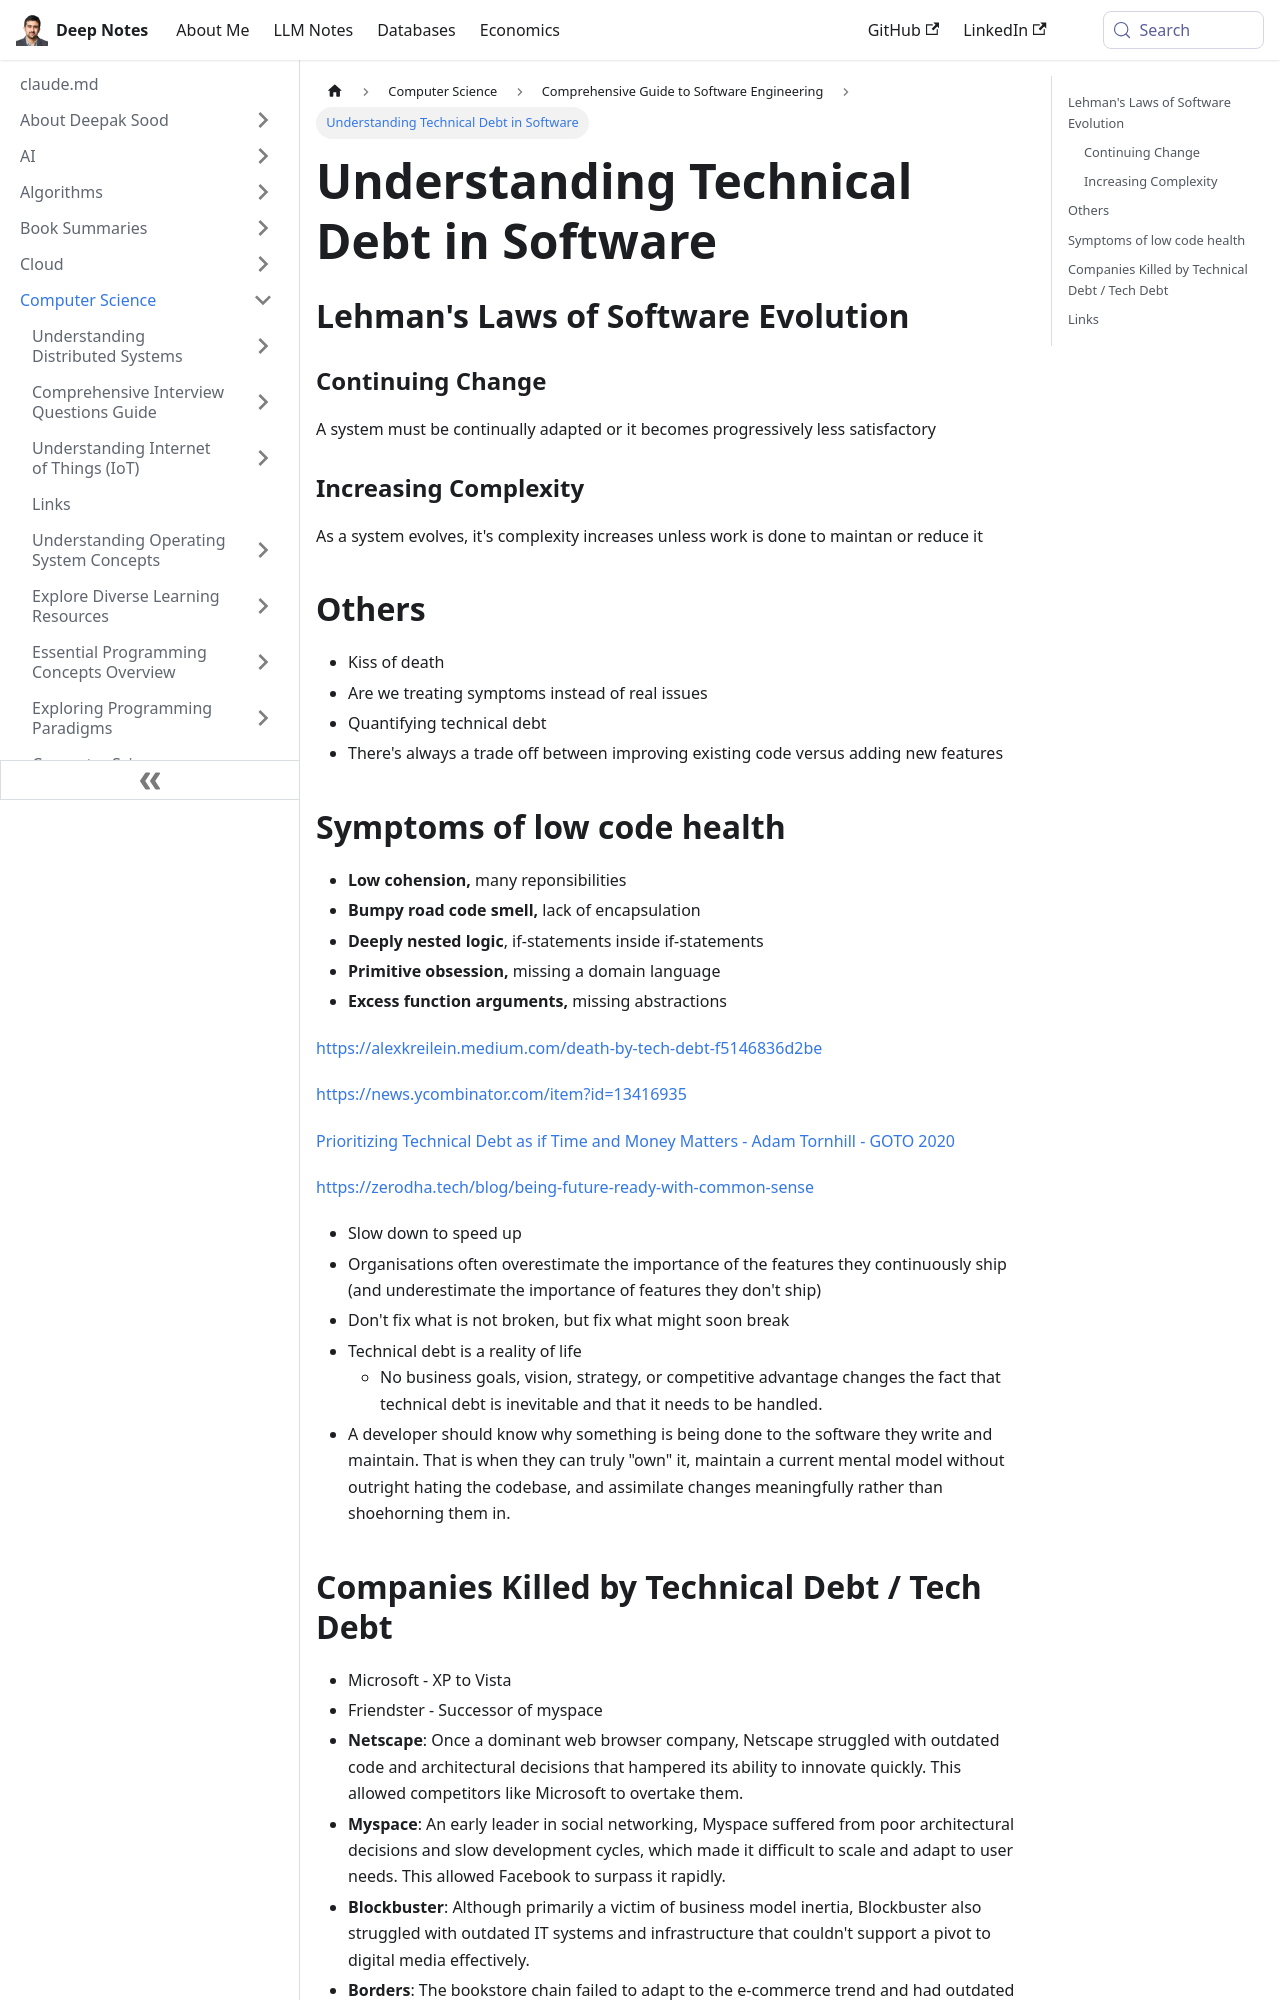

repository: deepaksood619/deepaksood619.github.io · page: computer-science/software-engineering/technical-debt/index.html · generator: docusaurus

---
slug: /computer-science/software-engineering/technical-debt
title: Understanding Technical Debt in Software
description: Explore technical debt concepts, symptoms of low code health, and strategies for maintaining software quality and adaptability.
created: 2023-03-05
updated: 2026-08-24
---
## Lehman's Laws of Software Evolution

### Continuing Change

A system must be continually adapted or it becomes progressively less satisfactory

### Increasing Complexity

As a system evolves, it's complexity increases unless work is done to maintan or reduce it

## Others

- Kiss of death
- Are we treating symptoms instead of real issues
- Quantifying technical debt
- There's always a trade off between improving existing code versus adding new features

## Symptoms of low code health

- **Low cohension,** many reponsibilities
- **Bumpy road code smell,** lack of encapsulation
- **Deeply nested logic**, if-statements inside if-statements
- **Primitive obsession,** missing a domain language
- **Excess function arguments,** missing abstractions

https://alexkreilein.medium.com/death-by-tech-debt-f5146836d2be

https://news.ycombinator.com/item?id=13416935

[Prioritizing Technical Debt as if Time and Money Matters - Adam Tornhill - GOTO 2020](https://www.youtube.com/watch?v=FnmYGqZAAuI)

https://zerodha.tech/blog/being-future-ready-with-common-sense

- Slow down to speed up
- Organisations often overestimate the importance of the features they continuously ship (and underestimate the importance of features they don't ship)
- Don't fix what is not broken, but fix what might soon break
- Technical debt is a reality of life
    - No business goals, vision, strategy, or competitive advantage changes the fact that technical debt is inevitable and that it needs to be handled.
- A developer should know why something is being done to the software they write and maintain. That is when they can truly "own" it, maintain a current mental model without outright hating the codebase, and assimilate changes meaningfully rather than shoehorning them in.
